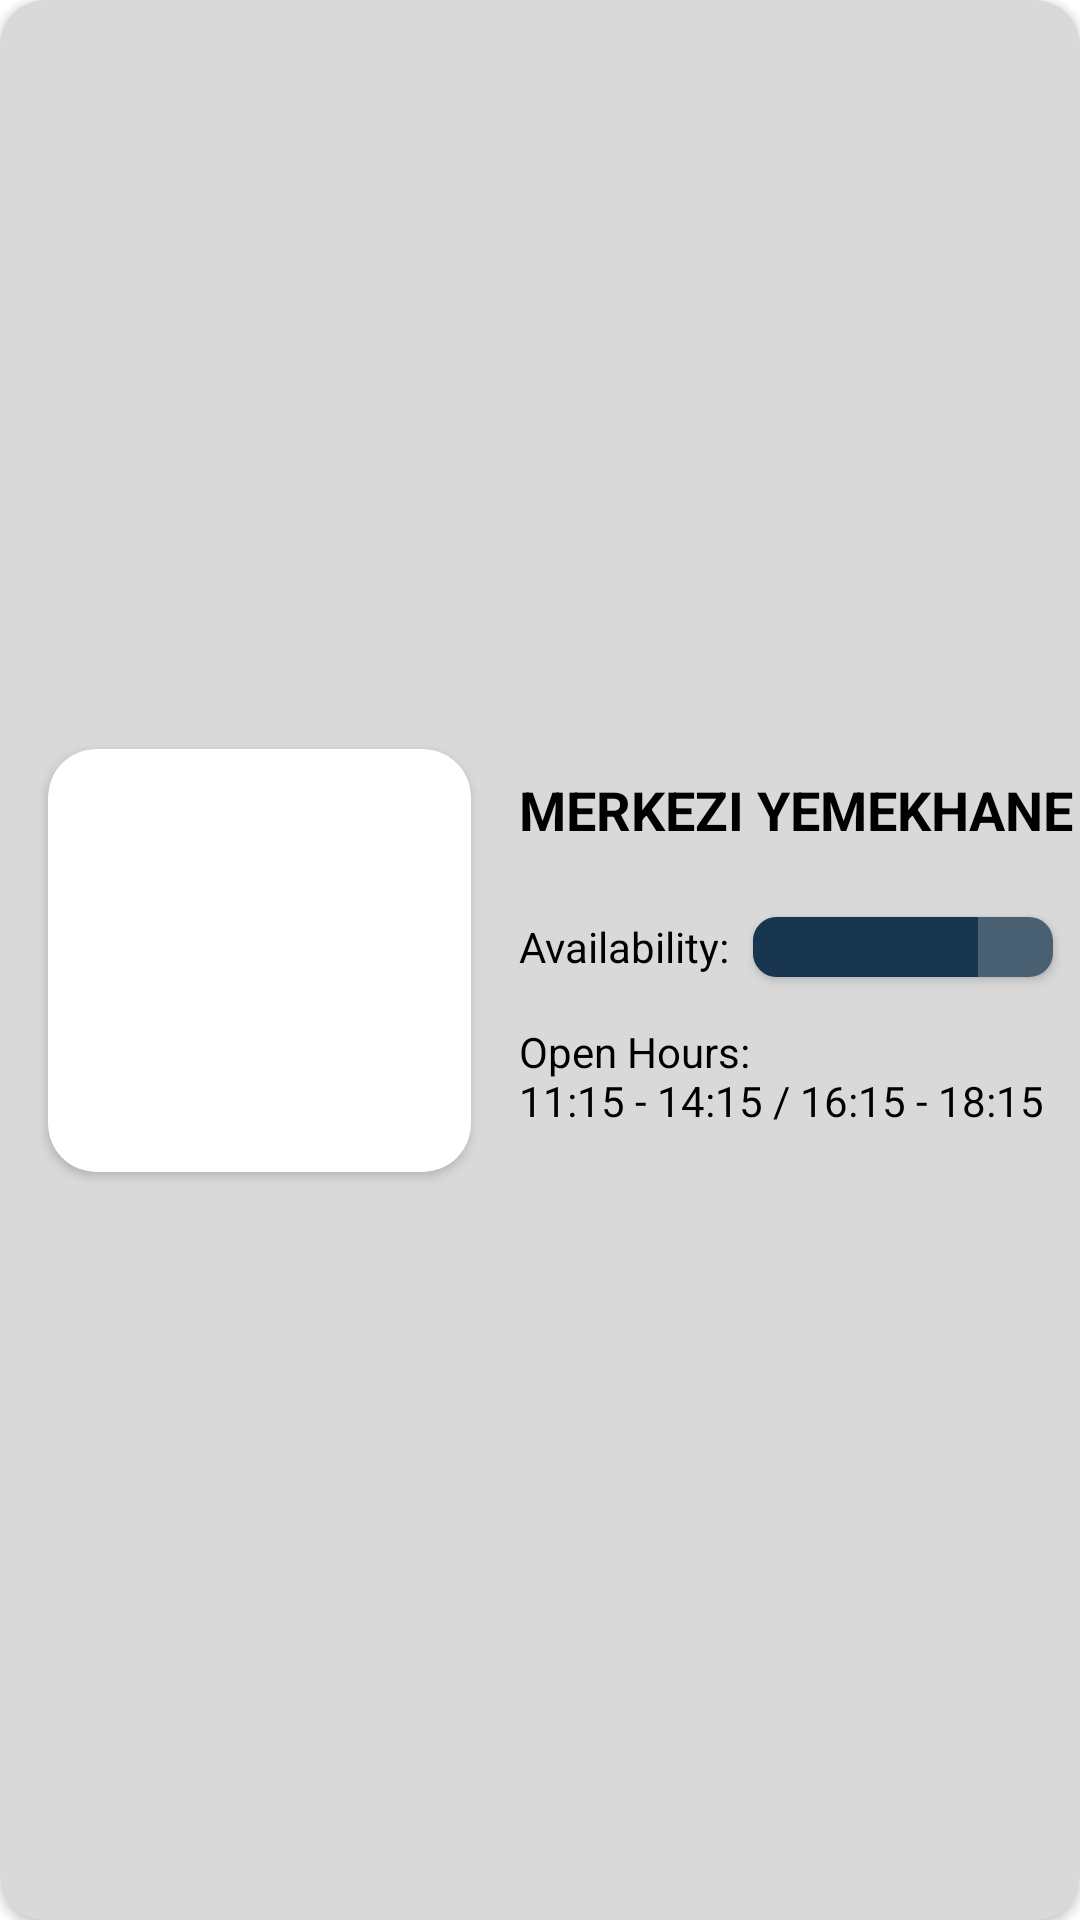

Reconstruct the res/layout file that produces this screen, plus the resources it refers to.
<!-- AndroidManifest.xml: application theme Theme.AkdenizYemekhaneApp -->
<!-- res/layout/rv_map_item.xml -->
<?xml version="1.0" encoding="utf-8"?>
<androidx.cardview.widget.CardView xmlns:android="http://schemas.android.com/apk/res/android"
    xmlns:app="http://schemas.android.com/apk/res-auto"
    xmlns:tools="http://schemas.android.com/tools"
    android:layout_width="match_parent"
    android:layout_height="wrap_content"
    android:layout_margin="8dp"
    app:cardBackgroundColor="@color/grey"
    app:cardCornerRadius="15dp">


    <androidx.constraintlayout.widget.ConstraintLayout
        android:layout_width="match_parent"
        android:layout_height="match_parent">

        <androidx.cardview.widget.CardView
            android:id="@+id/cardView"
            android:layout_width="wrap_content"
            android:layout_height="wrap_content"
            android:layout_marginStart="16dp"
            android:layout_marginTop="16dp"
            android:layout_marginBottom="16dp"
            app:cardCornerRadius="16dp"
            app:layout_constraintBottom_toBottomOf="parent"
            app:layout_constraintStart_toStartOf="parent"
            app:layout_constraintTop_toTopOf="parent">

            <ImageView
                android:id="@+id/mapImage"
                android:layout_width="141dp"
                android:layout_height="141dp"
                android:scaleType="centerCrop"
                tools:srcCompat="@tools:sample/avatars" />
        </androidx.cardview.widget.CardView>

        <TextView
            android:id="@+id/titleYemekhane"
            android:layout_width="wrap_content"
            android:layout_height="wrap_content"
            android:layout_marginStart="16dp"
            android:layout_marginTop="8dp"
            android:scaleType="centerCrop"
            android:text="MERKEZI YEMEKHANE"
            android:textColor="#000000"
            android:textSize="18dp"
            android:textStyle="bold"
            app:layout_constraintStart_toEndOf="@+id/cardView"
            app:layout_constraintTop_toTopOf="@+id/cardView" />

        <TextView
            android:id="@+id/availability"
            android:layout_width="wrap_content"
            android:layout_height="wrap_content"
            android:layout_marginTop="24dp"
            android:text="Availability:"
            android:textColor="@color/black"
            app:layout_constraintStart_toStartOf="@+id/titleYemekhane"
            app:layout_constraintTop_toBottomOf="@+id/titleYemekhane" />

        <androidx.cardview.widget.CardView
            android:id="@+id/cardView6"
            android:layout_width="wrap_content"
            android:layout_height="wrap_content"
            android:layout_marginStart="8dp"
            app:cardBackgroundColor="#00FFFFFF"
            app:cardCornerRadius="8dp"
            app:layout_constraintBottom_toBottomOf="@+id/availability"
            app:layout_constraintStart_toEndOf="@+id/availability"
            app:layout_constraintTop_toTopOf="@+id/availability">

            <ProgressBar
                android:id="@+id/progressBar"
                style="@android:style/Widget.ProgressBar.Horizontal"
                android:layout_width="100dp"
                android:layout_height="20dp"
                android:background="#00AA7676"
                android:minHeight="40dp"
                android:progress="75"
                android:progressBackgroundTint="#496073"
                android:progressTint="#183650"
                android:scrollbarSize="20dp"
                android:secondaryProgressTint="#FFFFFF" />
        </androidx.cardview.widget.CardView>

        <TextView
            android:id="@+id/openHours"
            android:layout_width="wrap_content"
            android:layout_height="wrap_content"
            android:layout_marginTop="16dp"
            android:text="@string/openHours"
            android:textColor="@color/black"
            app:layout_constraintStart_toStartOf="@+id/availability"
            app:layout_constraintTop_toBottomOf="@+id/availability" />

    </androidx.constraintlayout.widget.ConstraintLayout>
</androidx.cardview.widget.CardView>
<!-- resources referenced by this layout -->
<resources>
  <color name="black">#FF000000</color>
  <color name="grey">#D9D9D9</color>
  <string name="openHours">Open Hours: \n11:15 - 14:15 / 16:15 - 18:15</string>
  <style name="Theme.AkdenizYemekhaneApp" parent="Theme.MaterialComponents.DayNight.DarkActionBar">
          
          <item name="colorPrimary">@color/white</item>
          <item name="colorPrimaryVariant">@color/red</item>
          <item name="colorOnPrimary">@color/white</item>
          
          <item name="colorSecondary">@color/dark_grey</item>
          <item name="colorSecondaryVariant">@color/teal_700</item>
          <item name="colorOnSecondary">@color/black</item>
          
          <item name="android:statusBarColor">?attr/colorPrimaryVariant</item>
          
      </style>
  <color name="white">#FFFFFFFF</color>
  <color name="red">#F44336</color>
  <color name="dark_grey">#393939</color>
  <color name="teal_700">#FF018786</color>
</resources>
